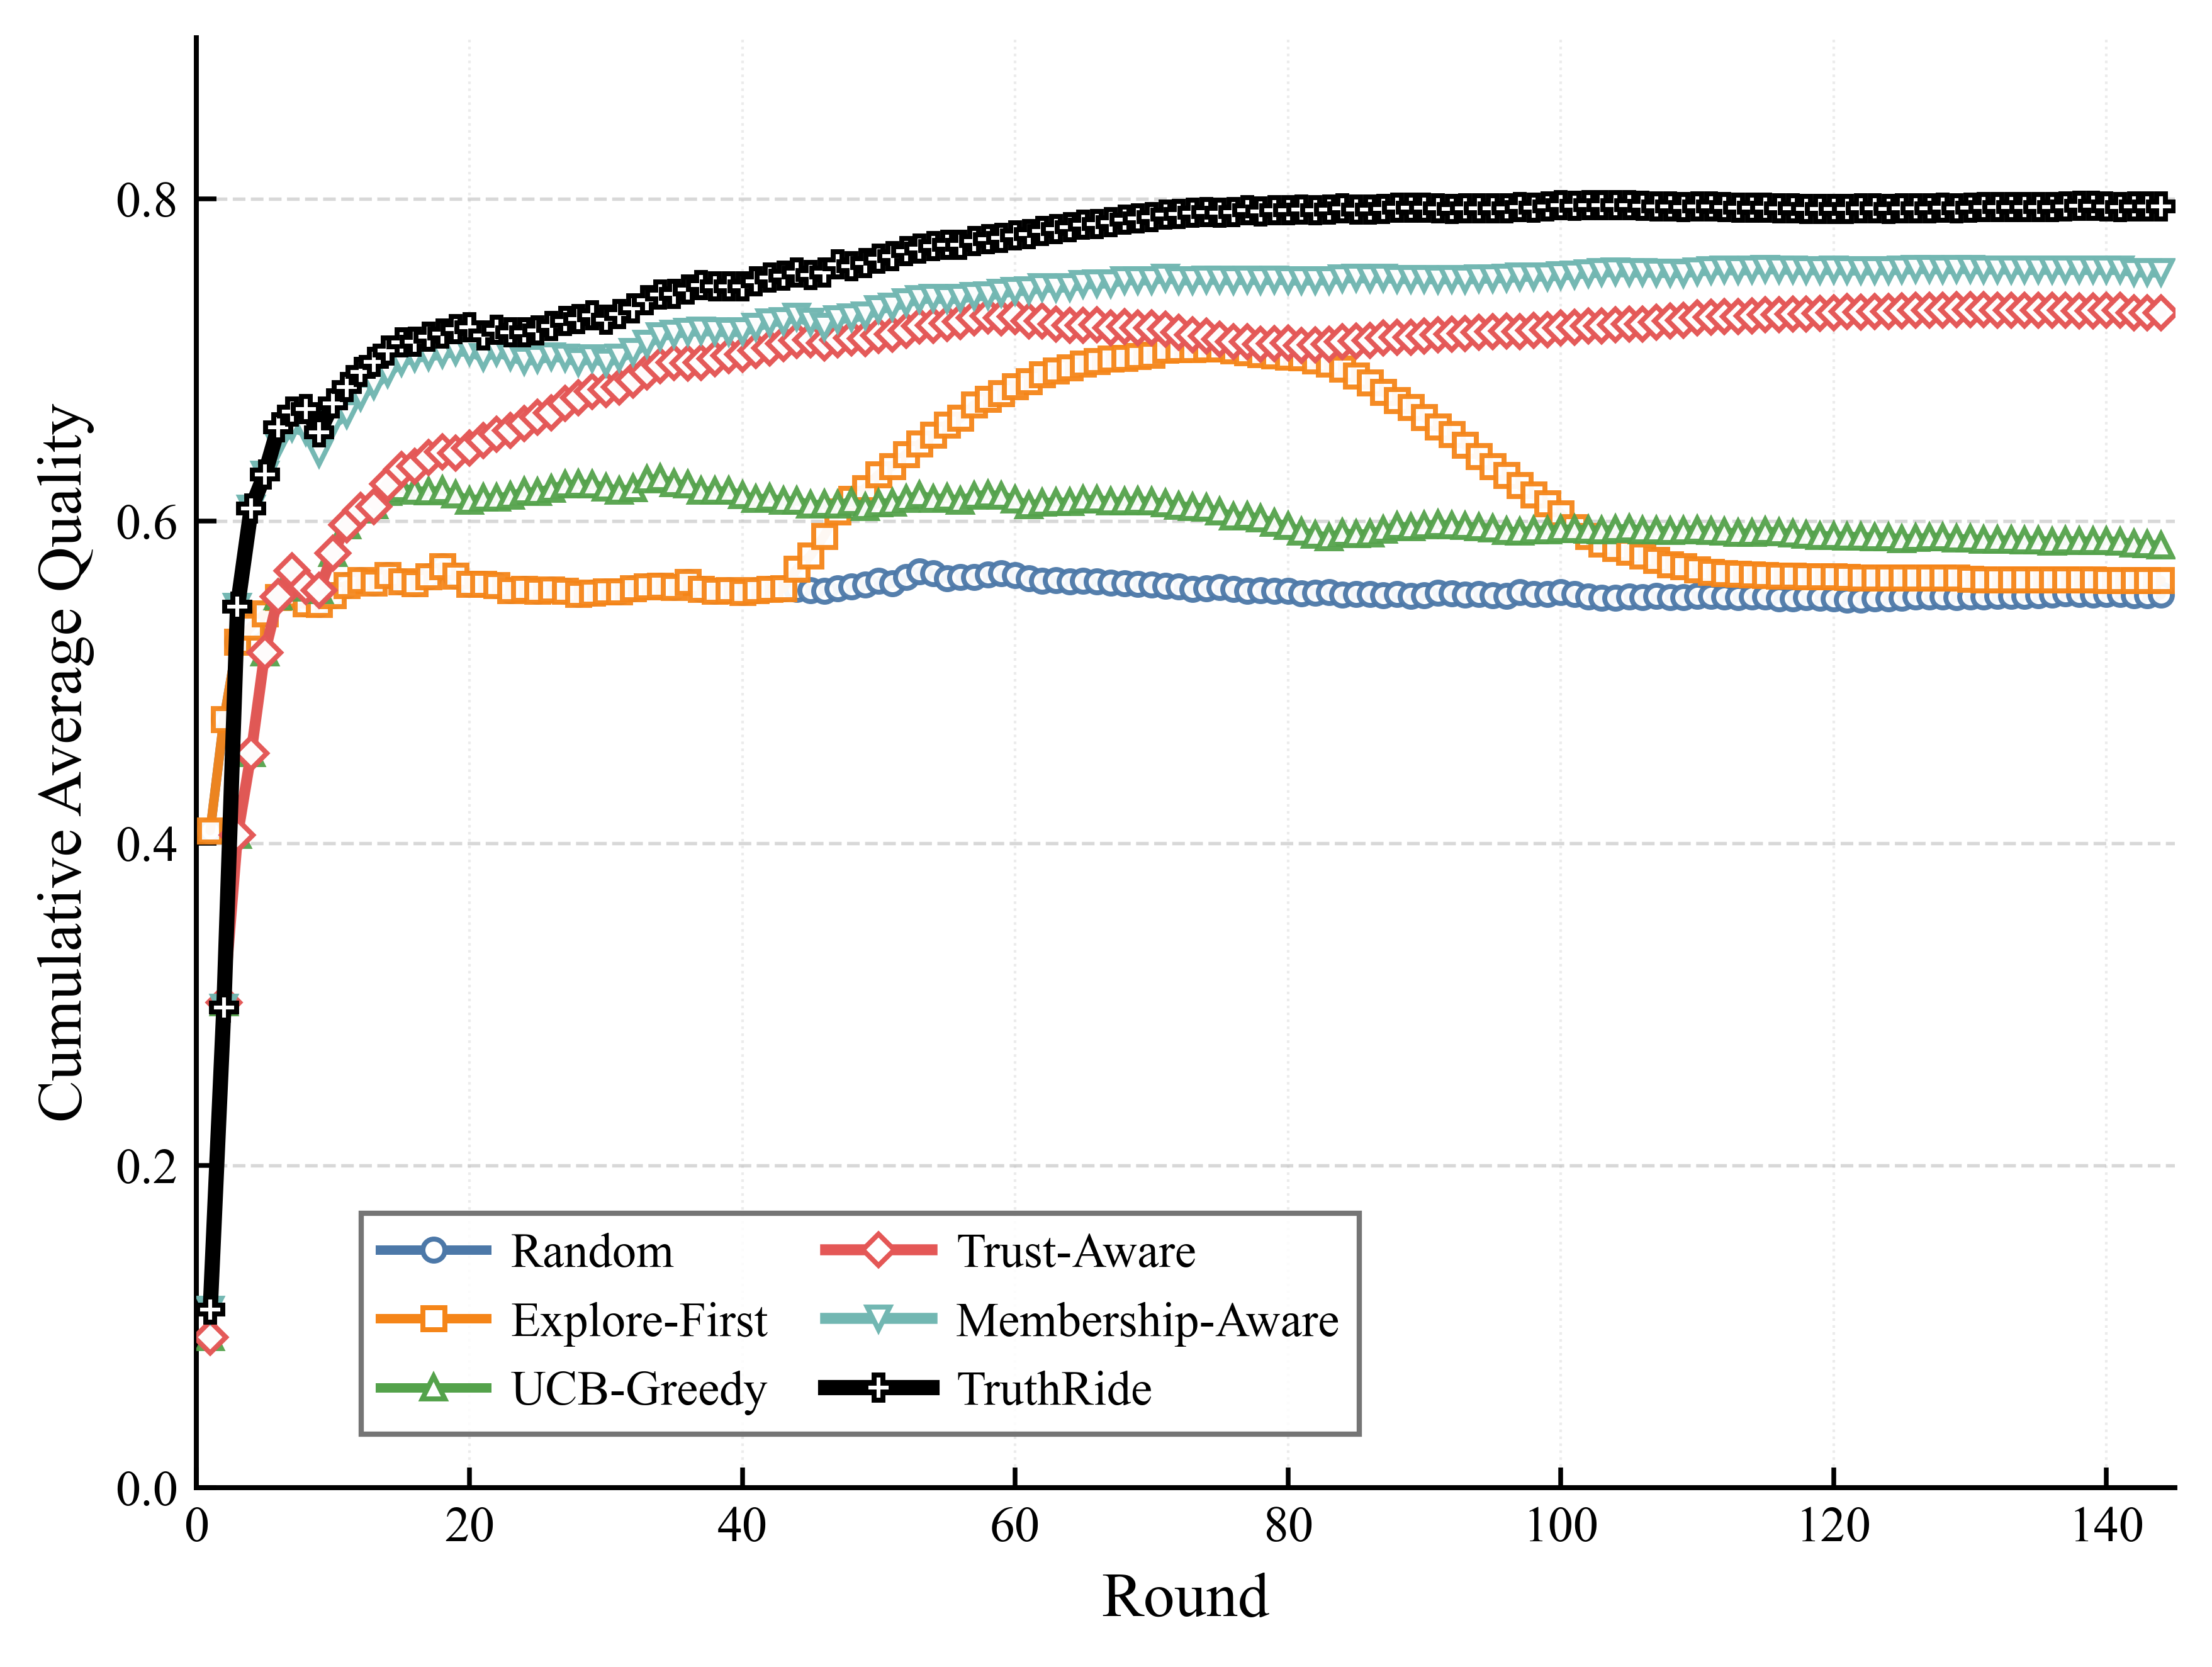

The data file committed next to this chart (first rows):
round, random, epsilon_first, cmab, cmab_trust, cmab_trust_pgrd, truthride
1, 0.4077, 0.4077, 0.093, 0.093, 0.1102, 0.1102
2, 0.4766, 0.4766, 0.3009, 0.3009, 0.298, 0.298
3, 0.525, 0.525, 0.4047, 0.4047, 0.5468, 0.5468
4, 0.5343, 0.5343, 0.4556, 0.4556, 0.6075, 0.6075
5, 0.5425, 0.5425, 0.5182, 0.5182, 0.6288, 0.6288
6, 0.5524, 0.5524, 0.553, 0.553, 0.6474, 0.6581
7, 0.5541, 0.5541, 0.5688, 0.5688, 0.6579, 0.6677
8, 0.5485, 0.5485, 0.5585, 0.5591, 0.6555, 0.6695
9, 0.5484, 0.5484, 0.557, 0.5569, 0.642, 0.6549
10, 0.5536, 0.5536, 0.5799, 0.5797, 0.6602, 0.673
11, 0.5601, 0.5601, 0.5969, 0.5973, 0.6661, 0.6829
12, 0.5632, 0.5632, 0.6069, 0.6064, 0.6773, 0.6925
13, 0.5614, 0.5614, 0.6097, 0.6086, 0.6841, 0.6986
14, 0.5664, 0.5664, 0.6177, 0.623, 0.6917, 0.7055
15, 0.5624, 0.5624, 0.6202, 0.6317, 0.6986, 0.7106
16, 0.5611, 0.5611, 0.6186, 0.6336, 0.7015, 0.7113
17, 0.5654, 0.5654, 0.6181, 0.6392, 0.7022, 0.7142
18, 0.5717, 0.5717, 0.6189, 0.6428, 0.7036, 0.7164
19, 0.566, 0.566, 0.6161, 0.6421, 0.7051, 0.7189
20, 0.5607, 0.5607, 0.6124, 0.645, 0.7054, 0.7202
21, 0.5607, 0.5607, 0.6142, 0.6497, 0.7017, 0.715
22, 0.5599, 0.5599, 0.6141, 0.6537, 0.7049, 0.7187
23, 0.5568, 0.5568, 0.6154, 0.6559, 0.7022, 0.7168
24, 0.5576, 0.5576, 0.618, 0.6604, 0.6994, 0.7168
25, 0.5564, 0.5564, 0.6177, 0.6642, 0.7004, 0.7182
26, 0.5574, 0.5574, 0.6199, 0.6671, 0.7021, 0.7209
27, 0.5565, 0.5565, 0.6224, 0.6728, 0.7013, 0.7239
28, 0.5546, 0.5546, 0.6227, 0.6764, 0.6988, 0.7252
29, 0.5552, 0.5552, 0.6225, 0.6803, 0.7011, 0.7276
30, 0.5559, 0.5559, 0.6206, 0.6814, 0.6983, 0.7249
31, 0.5559, 0.5559, 0.6186, 0.683, 0.7015, 0.7282
32, 0.5582, 0.5582, 0.6201, 0.6875, 0.7048, 0.732
33, 0.559, 0.559, 0.6255, 0.6923, 0.71, 0.7368
34, 0.5597, 0.5597, 0.6263, 0.6961, 0.7148, 0.7406
35, 0.5586, 0.5586, 0.6231, 0.6982, 0.7162, 0.7408
36, 0.5618, 0.5618, 0.6223, 0.6978, 0.7175, 0.7437
37, 0.5575, 0.5575, 0.6185, 0.6984, 0.718, 0.7464
38, 0.5564, 0.5564, 0.6185, 0.7007, 0.7177, 0.7457
39, 0.5568, 0.5568, 0.6184, 0.7026, 0.7172, 0.7454
40, 0.5555, 0.5555, 0.6159, 0.7035, 0.7177, 0.7457
41, 0.557, 0.557, 0.6134, 0.7056, 0.7204, 0.7485
42, 0.5576, 0.5576, 0.6141, 0.7071, 0.7234, 0.7508
43, 0.558, 0.558, 0.6122, 0.7098, 0.7242, 0.7522
44, 0.5576, 0.57, 0.6123, 0.712, 0.7268, 0.7542
45, 0.5569, 0.5783, 0.6099, 0.7122, 0.7236, 0.7526
46, 0.5566, 0.5906, 0.6102, 0.7105, 0.7206, 0.7541
47, 0.5579, 0.6056, 0.61, 0.7125, 0.7252, 0.759
48, 0.5593, 0.6133, 0.6117, 0.7136, 0.7263, 0.7582
49, 0.5603, 0.6201, 0.6085, 0.7132, 0.7275, 0.76
50, 0.5628, 0.6288, 0.6109, 0.7149, 0.7314, 0.7626
51, 0.5613, 0.6339, 0.6111, 0.7158, 0.7331, 0.7641
52, 0.5652, 0.6413, 0.6135, 0.7181, 0.7356, 0.7672
53, 0.5686, 0.6478, 0.616, 0.7208, 0.7376, 0.769
54, 0.5673, 0.6533, 0.6136, 0.7212, 0.7384, 0.7706
55, 0.5644, 0.6597, 0.6141, 0.7223, 0.7376, 0.7711
56, 0.565, 0.6637, 0.6124, 0.7237, 0.7383, 0.7712
57, 0.565, 0.6721, 0.6156, 0.7258, 0.7395, 0.7735
58, 0.5666, 0.6755, 0.6162, 0.7272, 0.74, 0.7747
59, 0.5675, 0.6792, 0.6155, 0.7261, 0.7415, 0.7755
60, 0.5664, 0.6833, 0.6131, 0.7269, 0.7427, 0.7773
... 84 more rows
